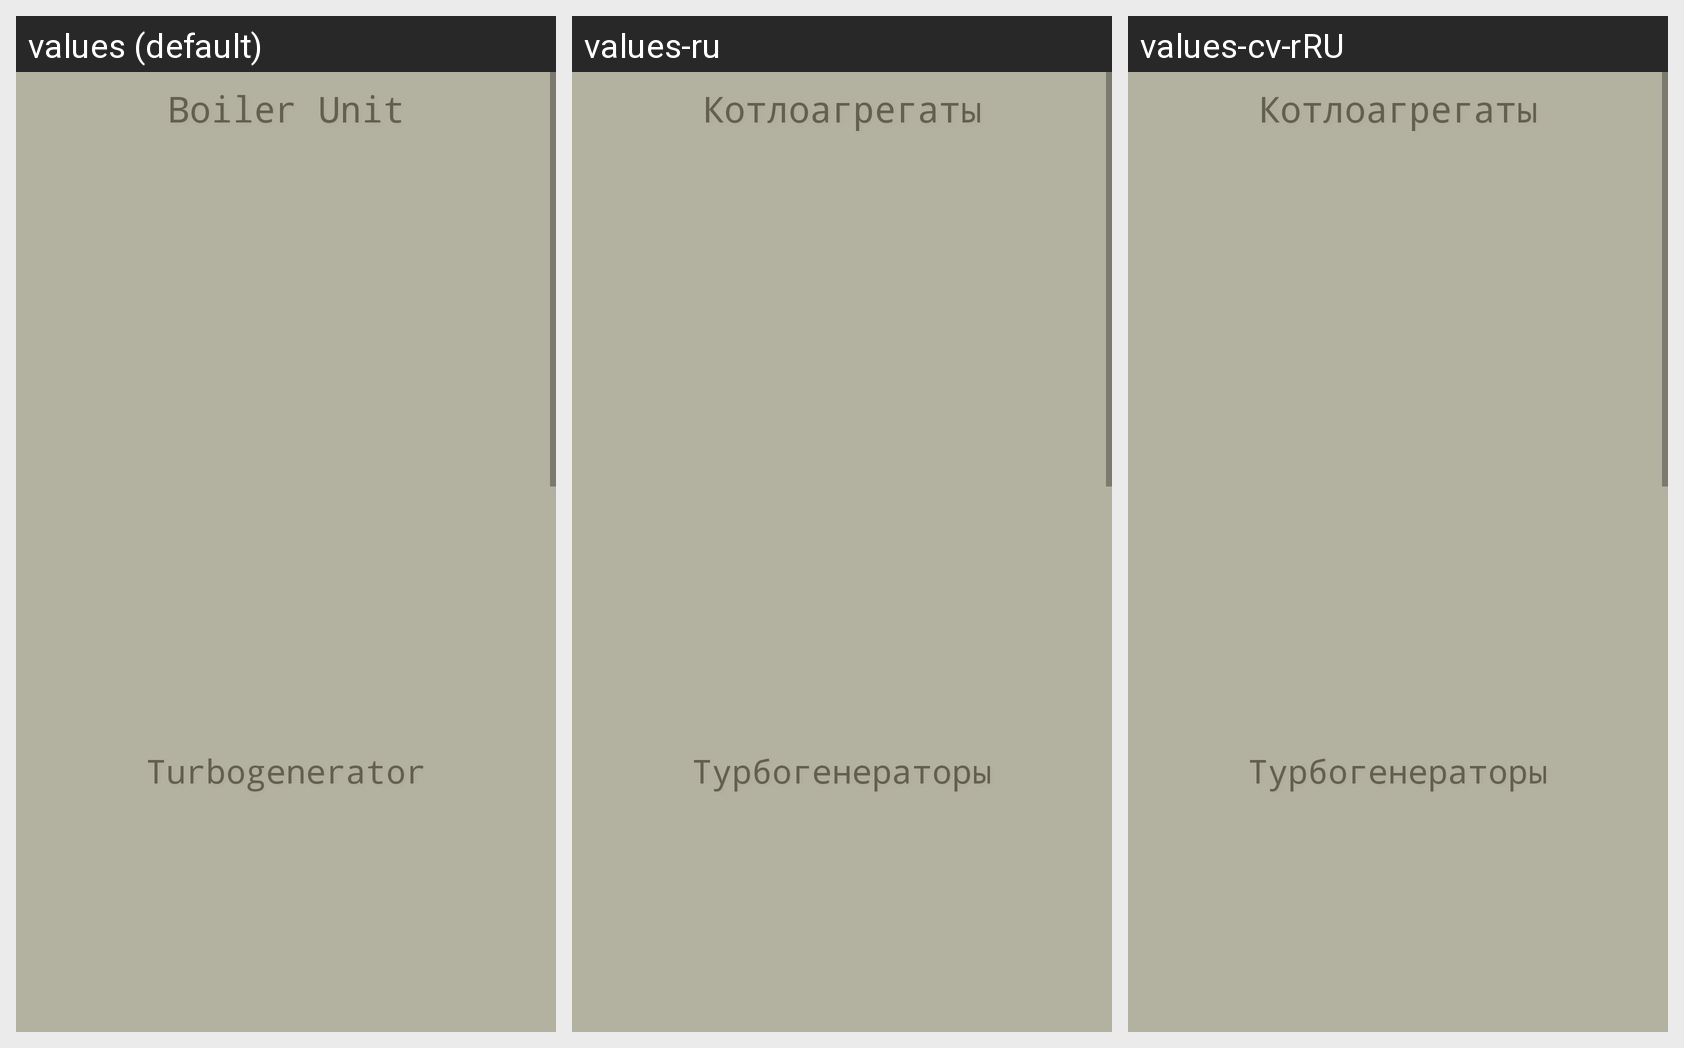

Strings drawn on this Android screen and how each of the app's shown locales translates them:
Android screen res/layout/equipment_work.xml rendered under 3 locales, left to right: values (default), values-ru, values-cv-rRU. Device: Nexus 5 (rendered at 1080×1920; each locale shown at half size, 540×960, under a caption strip naming it); theme Theme.WorkTPP7.
Strings drawn on this screen, with the default value and each locale's value (text and hints the layout hard-codes, and strings that could not be matched under every locale, appear in the picture but are not listed):

boiler_unit
  values: Boiler Unit
  values-ru: Котлоагрегаты
  values-cv-rRU: Котлоагрегаты

turbogenerator
  values: Turbogenerator
  values-ru: Турбогенераторы
  values-cv-rRU: Турбогенераторы
